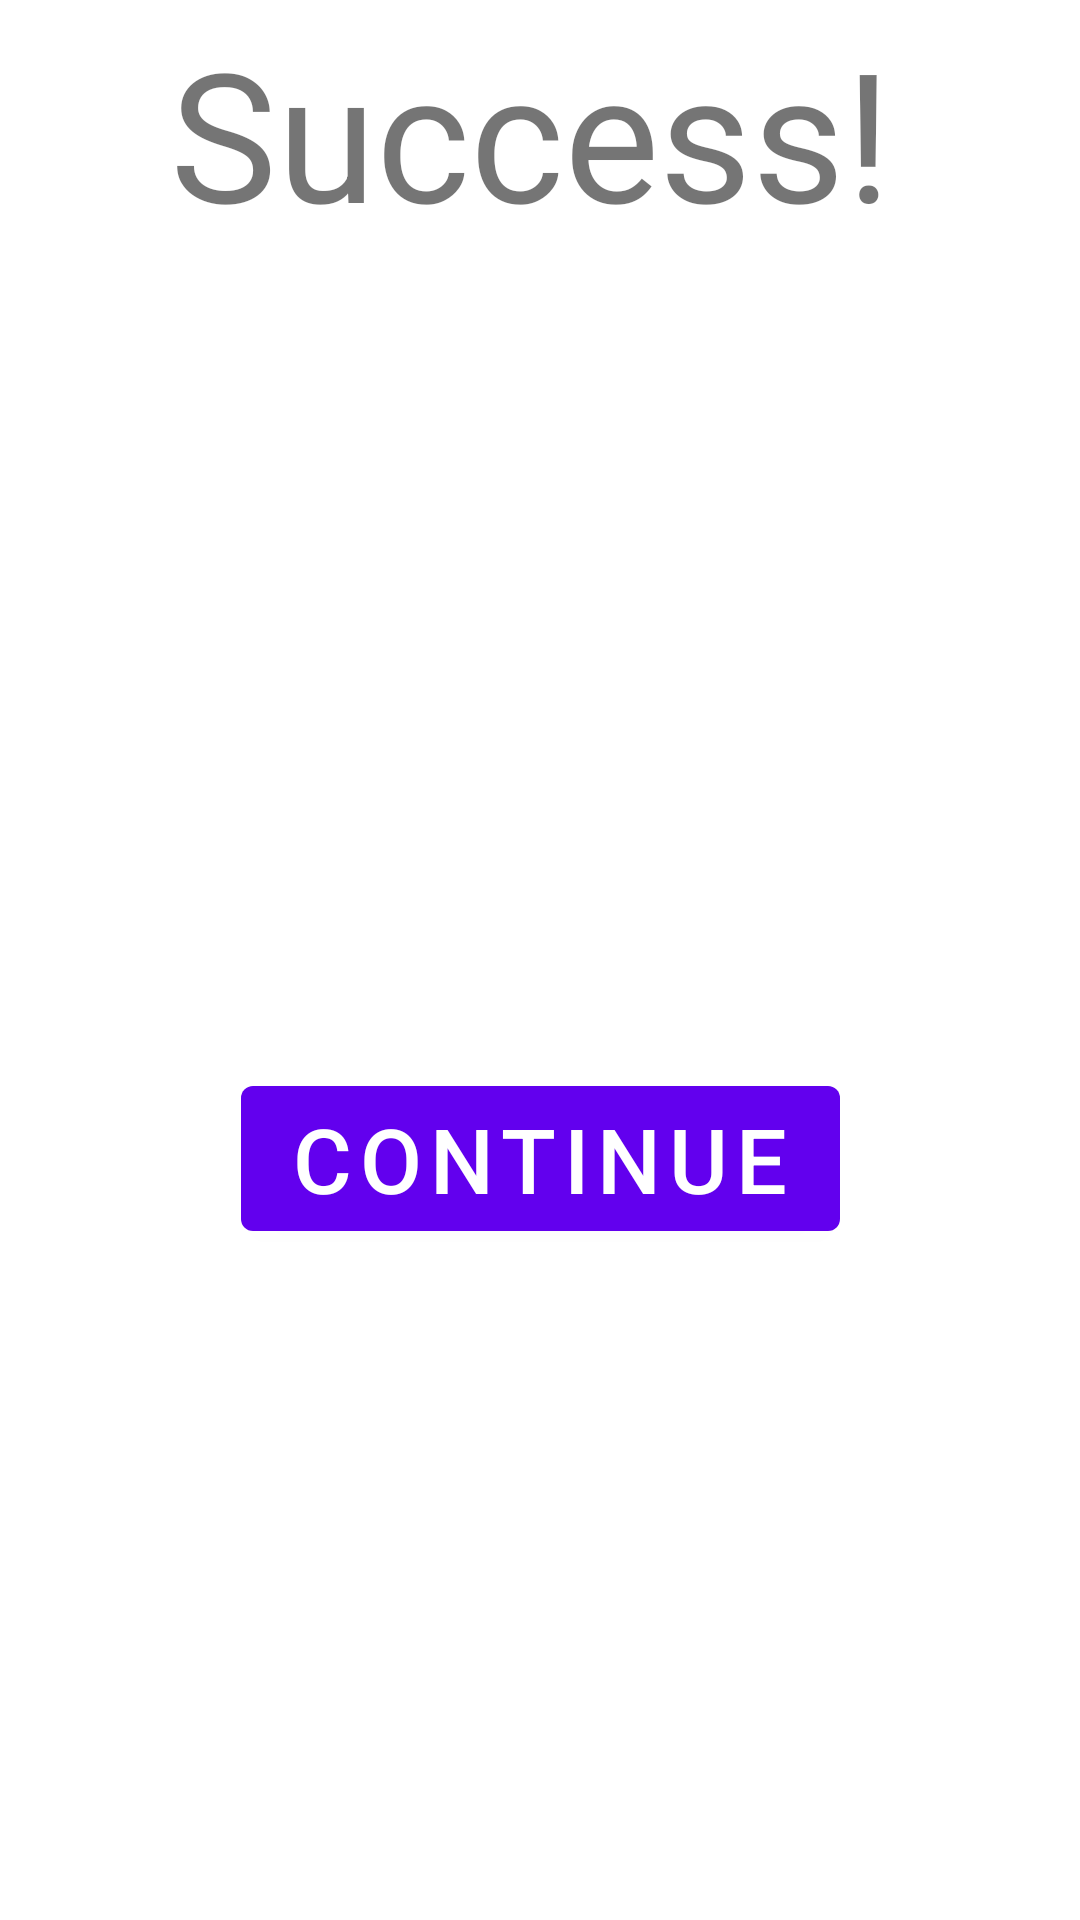

Android layout source for this screen:
<!-- AndroidManifest.xml: application theme Theme.Allpointments -->
<!-- res/layout/activity_success.xml -->
<?xml version="1.0" encoding="utf-8"?>
<androidx.constraintlayout.widget.ConstraintLayout xmlns:android="http://schemas.android.com/apk/res/android"
    xmlns:app="http://schemas.android.com/apk/res-auto"
    xmlns:tools="http://schemas.android.com/tools"
    android:layout_width="match_parent"
    android:layout_height="match_parent"
    android:background="@drawable/background"
    tools:context=".Success">

    <TextView
        android:id="@+id/textView"
        android:layout_width="246dp"
        android:layout_height="128dp"
        android:layout_marginStart="16dp"
        android:layout_marginLeft="16dp"
        android:layout_marginTop="4dp"
        android:layout_marginEnd="16dp"
        android:layout_marginRight="16dp"
        android:text="Success!"
        android:textSize="60sp"
        app:layout_constraintEnd_toEndOf="parent"
        app:layout_constraintHorizontal_bias="0.495"
        app:layout_constraintStart_toStartOf="parent"
        app:layout_constraintTop_toTopOf="parent" />

    <Button
        android:id="@+id/forward"
        android:layout_width="wrap_content"
        android:layout_height="wrap_content"
        android:layout_marginTop="16dp"
        android:layout_marginBottom="16dp"
        android:text="Continue"
        android:textSize="30sp"
        app:layout_constraintBottom_toBottomOf="parent"
        app:layout_constraintEnd_toEndOf="parent"
        app:layout_constraintStart_toStartOf="parent"
        app:layout_constraintTop_toBottomOf="@+id/textView" />
</androidx.constraintlayout.widget.ConstraintLayout>
<!-- resources referenced by this layout -->
<resources>
  <style name="Theme.Allpointments" parent="Theme.MaterialComponents.DayNight.DarkActionBar">
          
          <item name="colorPrimary">@color/purple_500</item>
          <item name="colorPrimaryVariant">@color/purple_700</item>
          <item name="colorOnPrimary">@color/white</item>
          
          <item name="colorSecondary">@color/teal_200</item>
          <item name="colorSecondaryVariant">@color/teal_700</item>
          <item name="colorOnSecondary">@color/black</item>
          
          <item name="android:statusBarColor" tools:targetApi="l">?attr/colorPrimaryVariant</item>
          
      </style>
  <!-- not gathered from this repository: default colours our renderer supplied (Android Studio template values) -->
  <color name="purple_500">#FF6200EE</color>
  <color name="purple_700">#FF3700B3</color>
  <color name="teal_200">#FF03DAC5</color>
  <color name="teal_700">#FF018786</color>
  <color name="black">#FF000000</color>
  <color name="white">#FFFFFFFF</color>
</resources>
